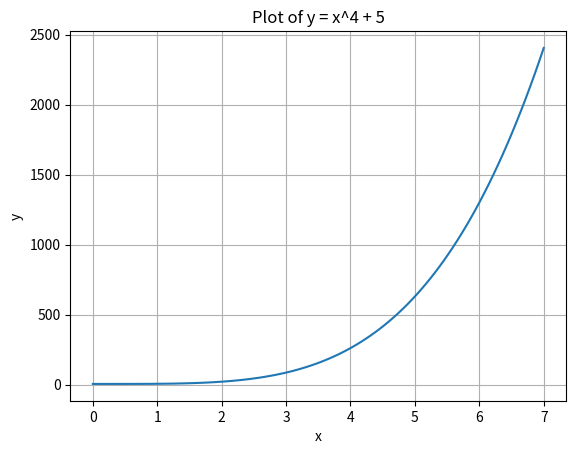
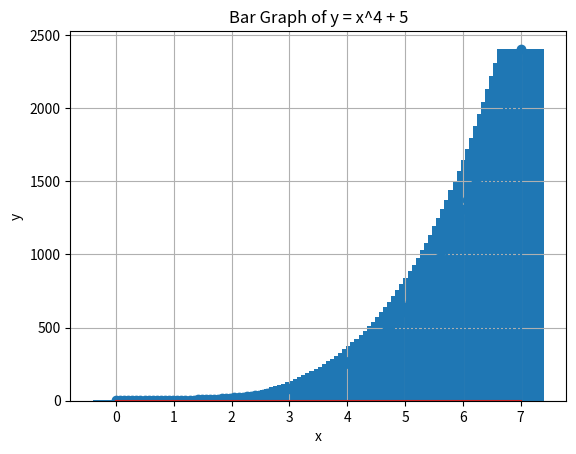

Python code for these plots, in order:
import numpy as np

import matplotlib.pyplot as plt

x = np.linspace(0, 7, 100)
y = x**4 + 5

plt.plot(x, y)
plt.xlabel('x')
plt.ylabel('y')
plt.title('Plot of y = x^4 + 5')
plt.grid(True)
plt.show()
plt.figure()
plt.stem(x, y)
plt.xlabel('x')
plt.ylabel('y')
plt.title('Stem Graph of y = x^4 + 5')
plt.grid(True)
plt.show()
plt.bar(x, y)
plt.xlabel('x')
plt.ylabel('y')
plt.title('Bar Graph of y = x^4 + 5')
plt.grid(True)
plt.show()
